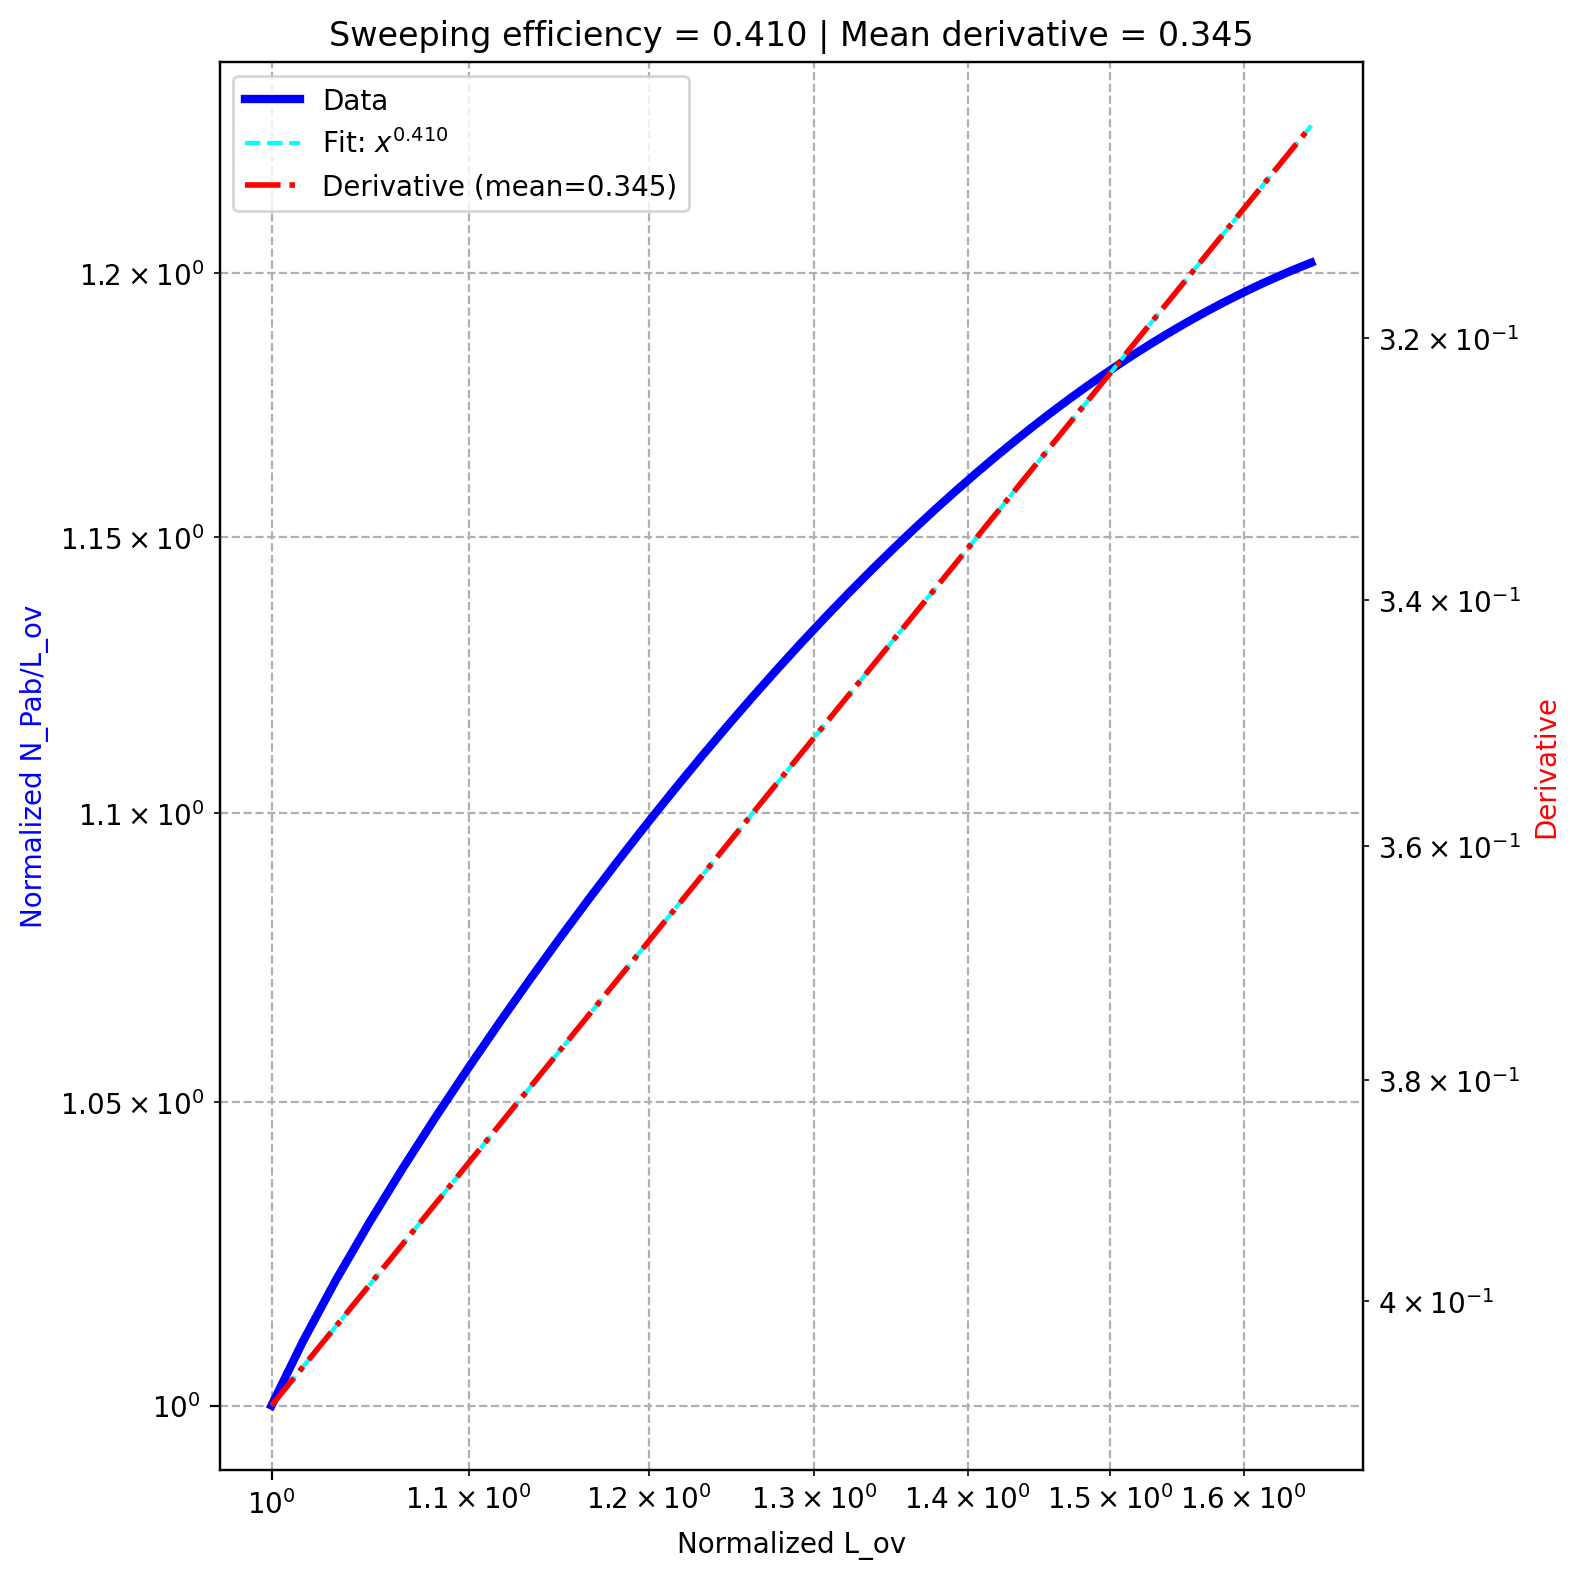

The file beside this chart, header and first rows:
, diffusion, k_off, sweeping efficiency, derivative_fit
0, 1.0, 0.1, 0.4098, 0.3454
